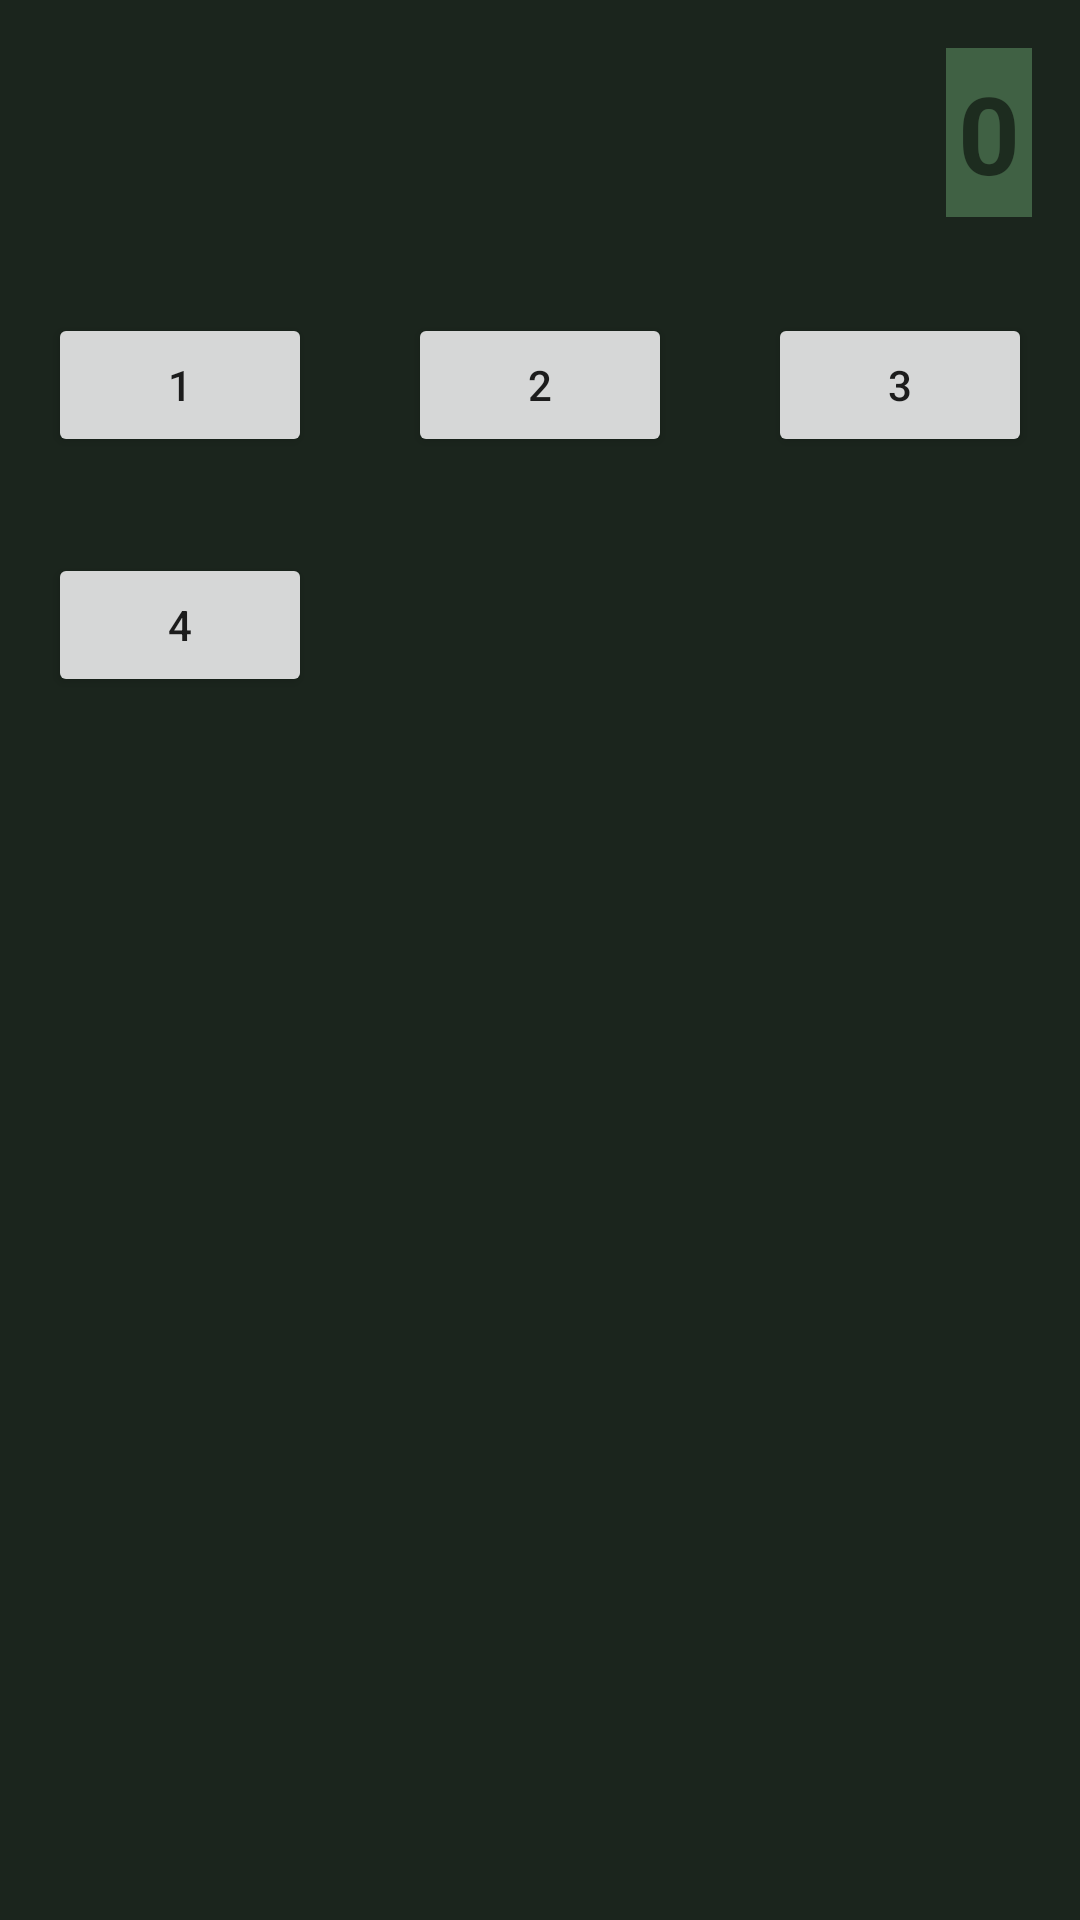

Reconstruct the res/layout file that produces this screen, plus the resources it refers to.
<!-- AndroidManifest.xml: application theme AppTheme -->
<!-- res/layout/activity_main.xml -->
<?xml version="1.0" encoding="utf-8"?>
<android.support.constraint.ConstraintLayout xmlns:android="http://schemas.android.com/apk/res/android"
    xmlns:app="http://schemas.android.com/apk/res-auto"
    xmlns:tools="http://schemas.android.com/tools"
    android:layout_width="match_parent"
    android:layout_height="match_parent"
    android:background="@color/calcBg"
    tools:context="com.amiru.shenkar2018.CalculatorActivity">

    <TextView
        android:layout_width="0dp"
        android:layout_height="wrap_content"
        android:layout_marginEnd="16dp"
        android:layout_marginStart="16dp"
        android:layout_marginTop="16dp"
        android:text="0"
        android:textAlignment="textEnd"
        android:textSize="36sp"
        android:padding="4dp"
        android:textStyle="bold"
        android:background="@color/calcScreenBg"
        app:layout_constraintEnd_toEndOf="parent"
        app:layout_constraintLeft_toLeftOf="parent"
        app:layout_constraintTop_toTopOf="parent"
        android:id="@+id/calcScreen" />

    <Button
        android:id="@+id/button"
        android:layout_width="wrap_content"
        android:layout_height="wrap_content"
        android:onClick="onDigitClicked"
        android:text="1"
        android:tag="num"
        android:layout_marginTop="32dp"
        app:layout_constraintTop_toBottomOf="@+id/calcScreen"
        app:layout_constraintStart_toStartOf="parent"
        android:layout_marginStart="16dp" />

    <Button
        android:id="@+id/button2"
        android:layout_width="wrap_content"
        android:layout_height="wrap_content"
        android:onClick="onDigitClicked"
        android:text="2"
        android:tag="num"
        app:layout_constraintTop_toTopOf="@+id/button"
        app:layout_constraintBottom_toBottomOf="@+id/button"
        app:layout_constraintStart_toEndOf="@+id/button"
        android:layout_marginStart="8dp"
        app:layout_constraintEnd_toStartOf="@+id/button3"
        android:layout_marginEnd="8dp" />

    <Button
        android:id="@+id/button3"
        android:layout_width="wrap_content"
        android:layout_height="wrap_content"
        android:text="3"
        android:tag="num"
        app:layout_constraintTop_toTopOf="@+id/button2"
        app:layout_constraintBottom_toBottomOf="@+id/button2"
        app:layout_constraintEnd_toEndOf="parent"
        android:layout_marginEnd="16dp" />

    <Button
        android:id="@+id/button4"
        android:layout_width="wrap_content"
        android:layout_height="wrap_content"
        android:text="4"
        android:layout_marginTop="32dp"
        app:layout_constraintTop_toBottomOf="@+id/button"
        app:layout_constraintStart_toStartOf="parent"
        android:layout_marginStart="16dp" />

</android.support.constraint.ConstraintLayout>
<!-- resources referenced by this layout -->
<resources>
  <color name="calcBg">#1b251d</color>
  <color name="calcScreenBg">#406144</color>
  <style name="AppTheme" parent="Base.Theme.AppCompat.Light.DarkActionBar">
          
  
          <item name="colorPrimary">@color/colorPrimary</item>
          <item name="colorPrimaryDark">@color/colorPrimaryDark</item>
          <item name="colorAccent">@color/colorAccent</item>
      </style>
  <color name="colorPrimary">#3F51B5</color>
  <color name="colorPrimaryDark">#303F9F</color>
  <color name="colorAccent">#FF4081</color>
</resources>
